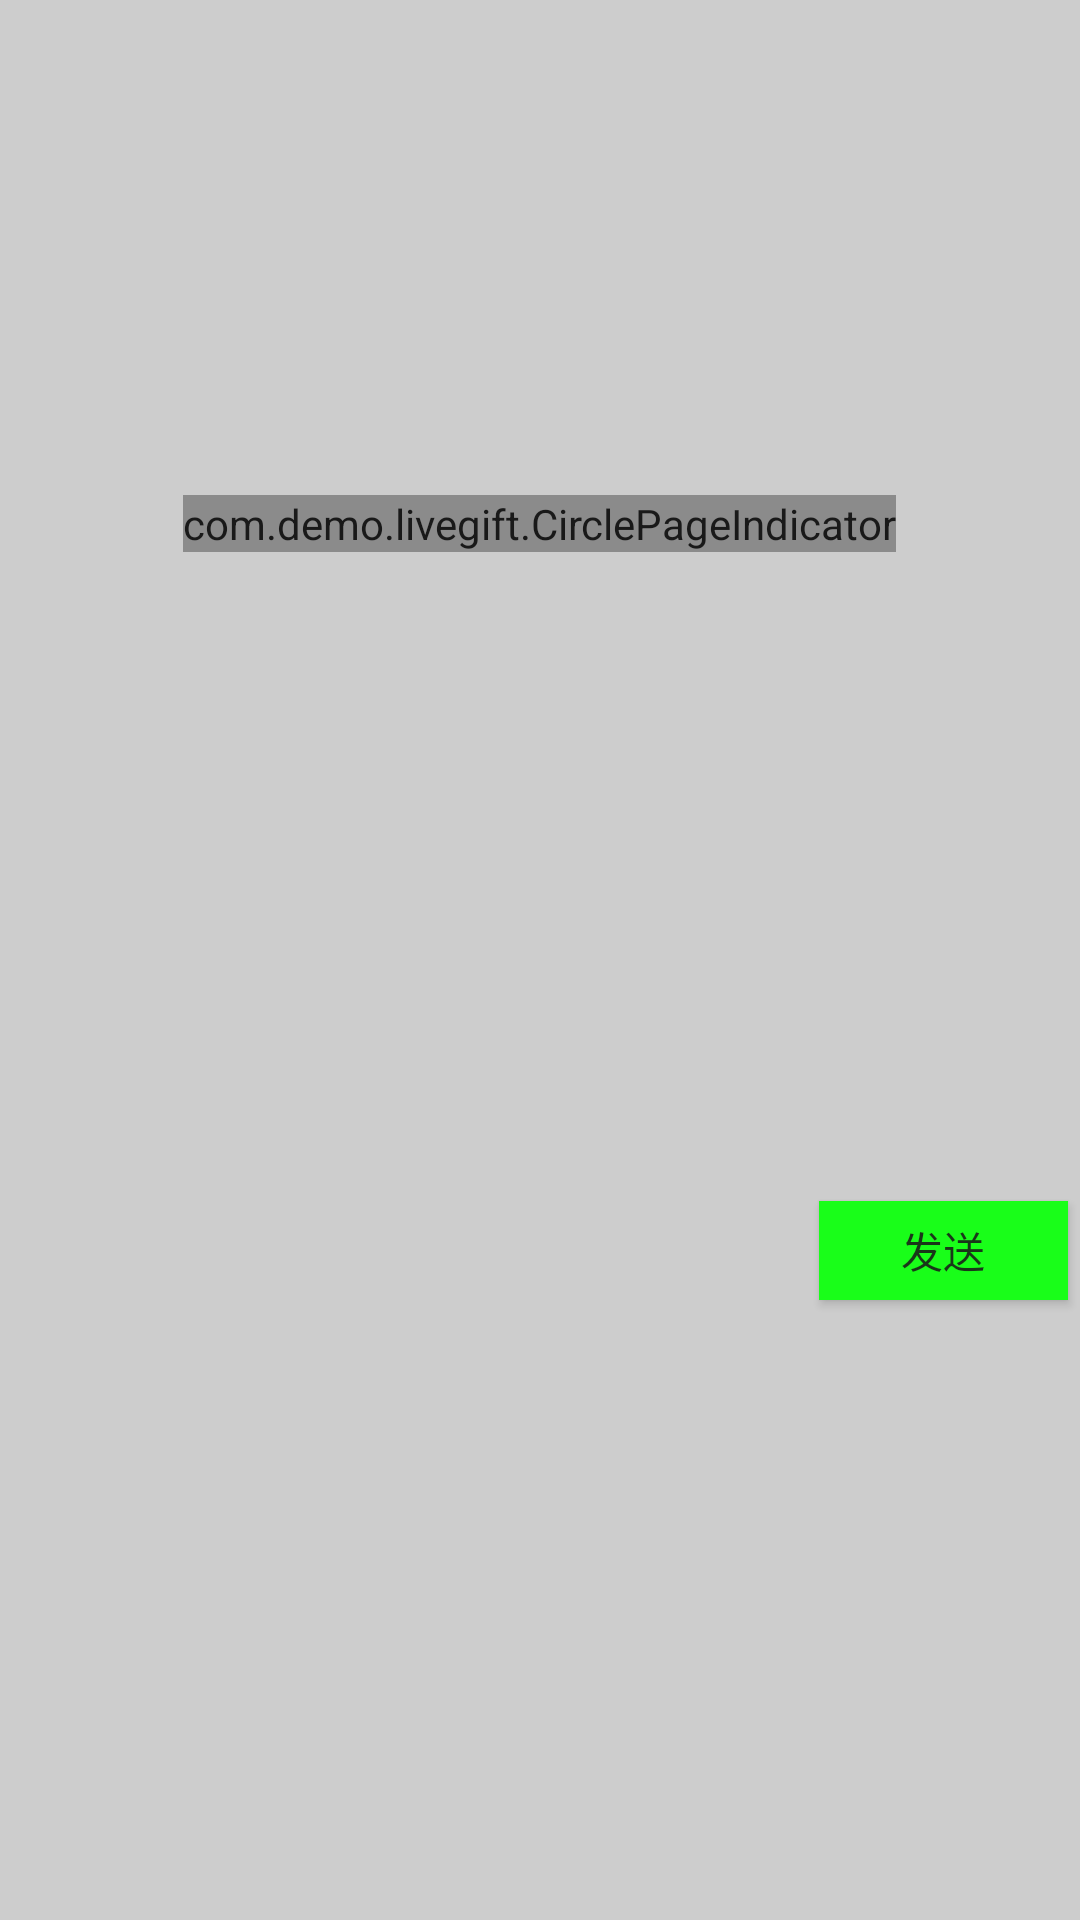

The Android layout XML behind this screen, and the referenced resources:
<!-- AndroidManifest.xml: application theme AppTheme -->
<!-- res/layout/window_gift.xml -->
<?xml version="1.0" encoding="utf-8"?>
<RelativeLayout
    xmlns:android="http://schemas.android.com/apk/res/android"
    android:layout_width="match_parent"
    android:layout_height="236dp"
    android:alpha="0.9"
    android:background="@color/half_transparent">
    <LinearLayout
        android:layout_width="match_parent"
        android:layout_height="match_parent"
        android:orientation="vertical">

        <RelativeLayout
            android:layout_width="match_parent"
            android:layout_height="194dp">
            <androidx.viewpager.widget.ViewPager
                android:id="@+id/vp_gift_container"
                android:layout_width="wrap_content"
                android:layout_height="match_parent" />
            
            <com.demo.livegift.CirclePageIndicator
                android:id="@+id/cpi_gift_indicator"
                android:layout_centerHorizontal="true"
                android:layout_alignParentBottom="true"
                android:layout_marginBottom="10dp"
                android:layout_width="wrap_content"
                android:layout_height="wrap_content" />
        </RelativeLayout>

        <RelativeLayout
            android:layout_width="match_parent"
            android:layout_height="match_parent">
            <Button
                android:id="@+id/btn_gift_send"
                android:layout_width="83dp"
                android:layout_height="33dp"
                android:background="#ff00ff00"
                android:layout_alignParentRight="true"
                android:layout_centerVertical="true"
                android:layout_marginRight="4dp"
                android:text="发送" />
        </RelativeLayout>

    </LinearLayout>

    <Button
        android:id="@+id/btn_continue_click"
        android:layout_width="72dp"
        android:layout_height="72dp"
        android:layout_alignParentBottom="true"
        android:layout_alignParentRight="true"
        android:layout_marginBottom="20dp"
        android:layout_marginRight="20dp"
        android:background="@drawable/timeselecter"
        android:gravity="center"
        android:text="连送\n30"
        android:textColor="#ffffffff"
        android:textSize="14sp"
        android:visibility="gone" />

</RelativeLayout>
<!-- resources referenced by this layout -->
<resources>
  <color name="half_transparent">#33000000</color>
  <!-- drawable timeselecter (drawable) -->
  <?xml version="1.0" encoding="utf-8"?>
  <selector xmlns:android="http://schemas.android.com/apk/res/android">
      <item android:drawable="@mipmap/bg_continue_send_pressed" android:state_pressed="true" />
      <item android:drawable="@mipmap/bg_continue_send_pressed" android:state_selected="true" />
      
      <item android:drawable="@mipmap/bg_continue_send"  />
      
  </selector>
  <style name="AppTheme" parent="Theme.AppCompat.Light.DarkActionBar">
          
          <item name="colorPrimary">@color/colorPrimary</item>
          <item name="colorPrimaryDark">@color/colorPrimaryDark</item>
          <item name="colorAccent">@color/colorAccent</item>
          
  
      </style>
  <color name="colorPrimary">#3F51B5</color>
  <color name="colorPrimaryDark">#303F9F</color>
  <color name="colorAccent">#FF4081</color>
</resources>
